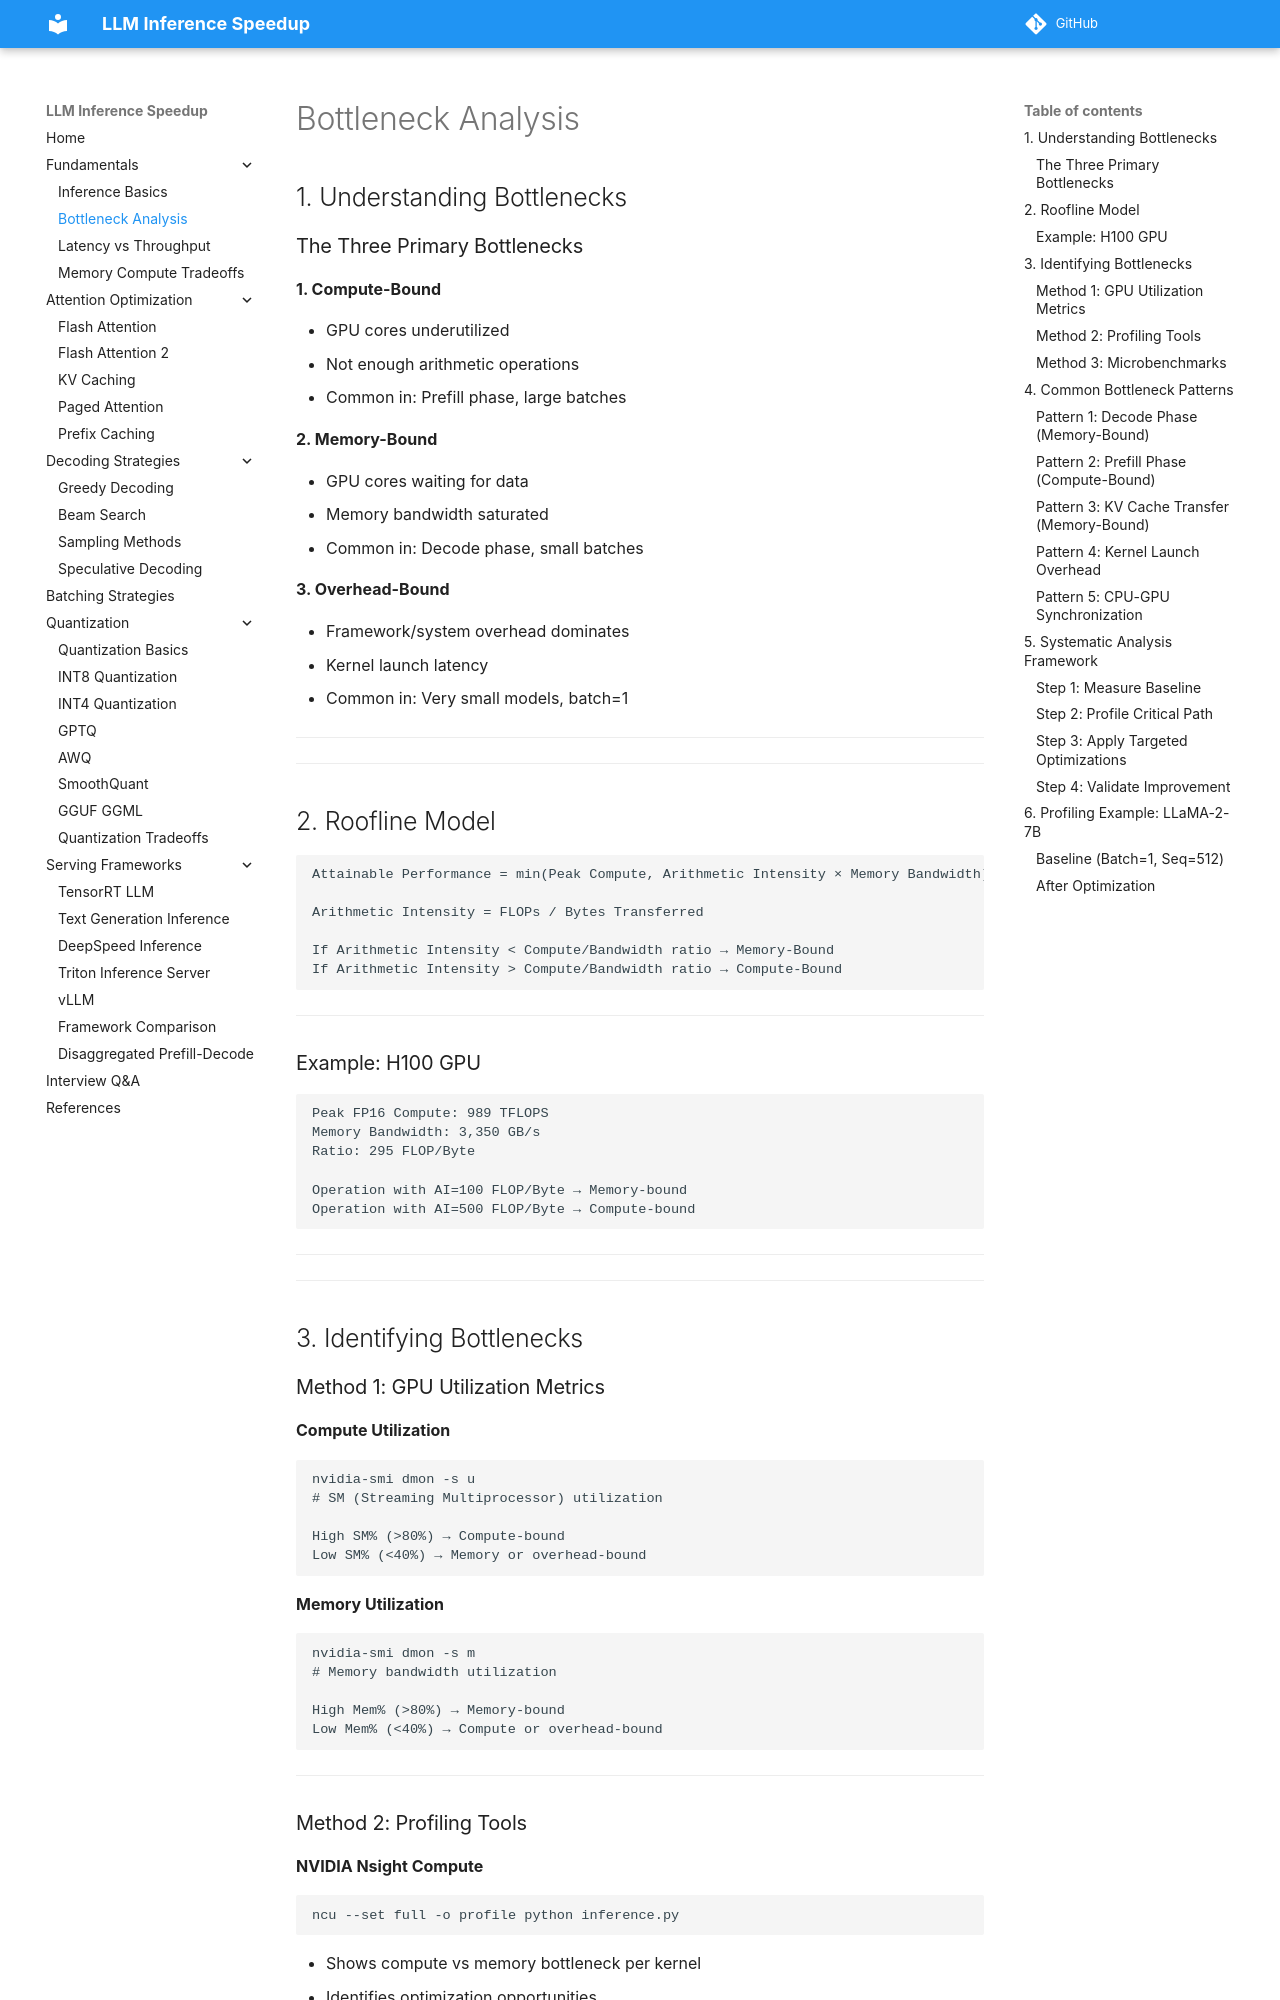

repository: saurabhiit2007/LLM-Inference-Speed · page: fundamentals/bottleneck_analysis/index.html · generator: mkdocs

## 1. Understanding Bottlenecks

### The Three Primary Bottlenecks

**1. Compute-Bound**

- GPU cores underutilized
- Not enough arithmetic operations
- Common in: Prefill phase, large batches

**2. Memory-Bound**

- GPU cores waiting for data
- Memory bandwidth saturated
- Common in: Decode phase, small batches

**3. Overhead-Bound**

- Framework/system overhead dominates
- Kernel launch latency
- Common in: Very small models, batch=1

---

---

## 2. Roofline Model

```
Attainable Performance = min(Peak Compute, Arithmetic Intensity × Memory Bandwidth)

Arithmetic Intensity = FLOPs / Bytes Transferred

If Arithmetic Intensity < Compute/Bandwidth ratio → Memory-Bound
If Arithmetic Intensity > Compute/Bandwidth ratio → Compute-Bound
```

---

### Example: H100 GPU
```
Peak FP16 Compute: 989 TFLOPS
Memory Bandwidth: 3,350 GB/s
Ratio: 295 FLOP/Byte

Operation with AI=100 FLOP/Byte → Memory-bound
Operation with AI=500 FLOP/Byte → Compute-bound
```

---

---

## 3. Identifying Bottlenecks

### Method 1: GPU Utilization Metrics

**Compute Utilization**

```
nvidia-smi dmon -s u
# SM (Streaming Multiprocessor) utilization

High SM% (>80%) → Compute-bound
Low SM% (<40%) → Memory or overhead-bound
```

**Memory Utilization**

```
nvidia-smi dmon -s m
# Memory bandwidth utilization

High Mem% (>80%) → Memory-bound
Low Mem% (<40%) → Compute or overhead-bound
```

---
